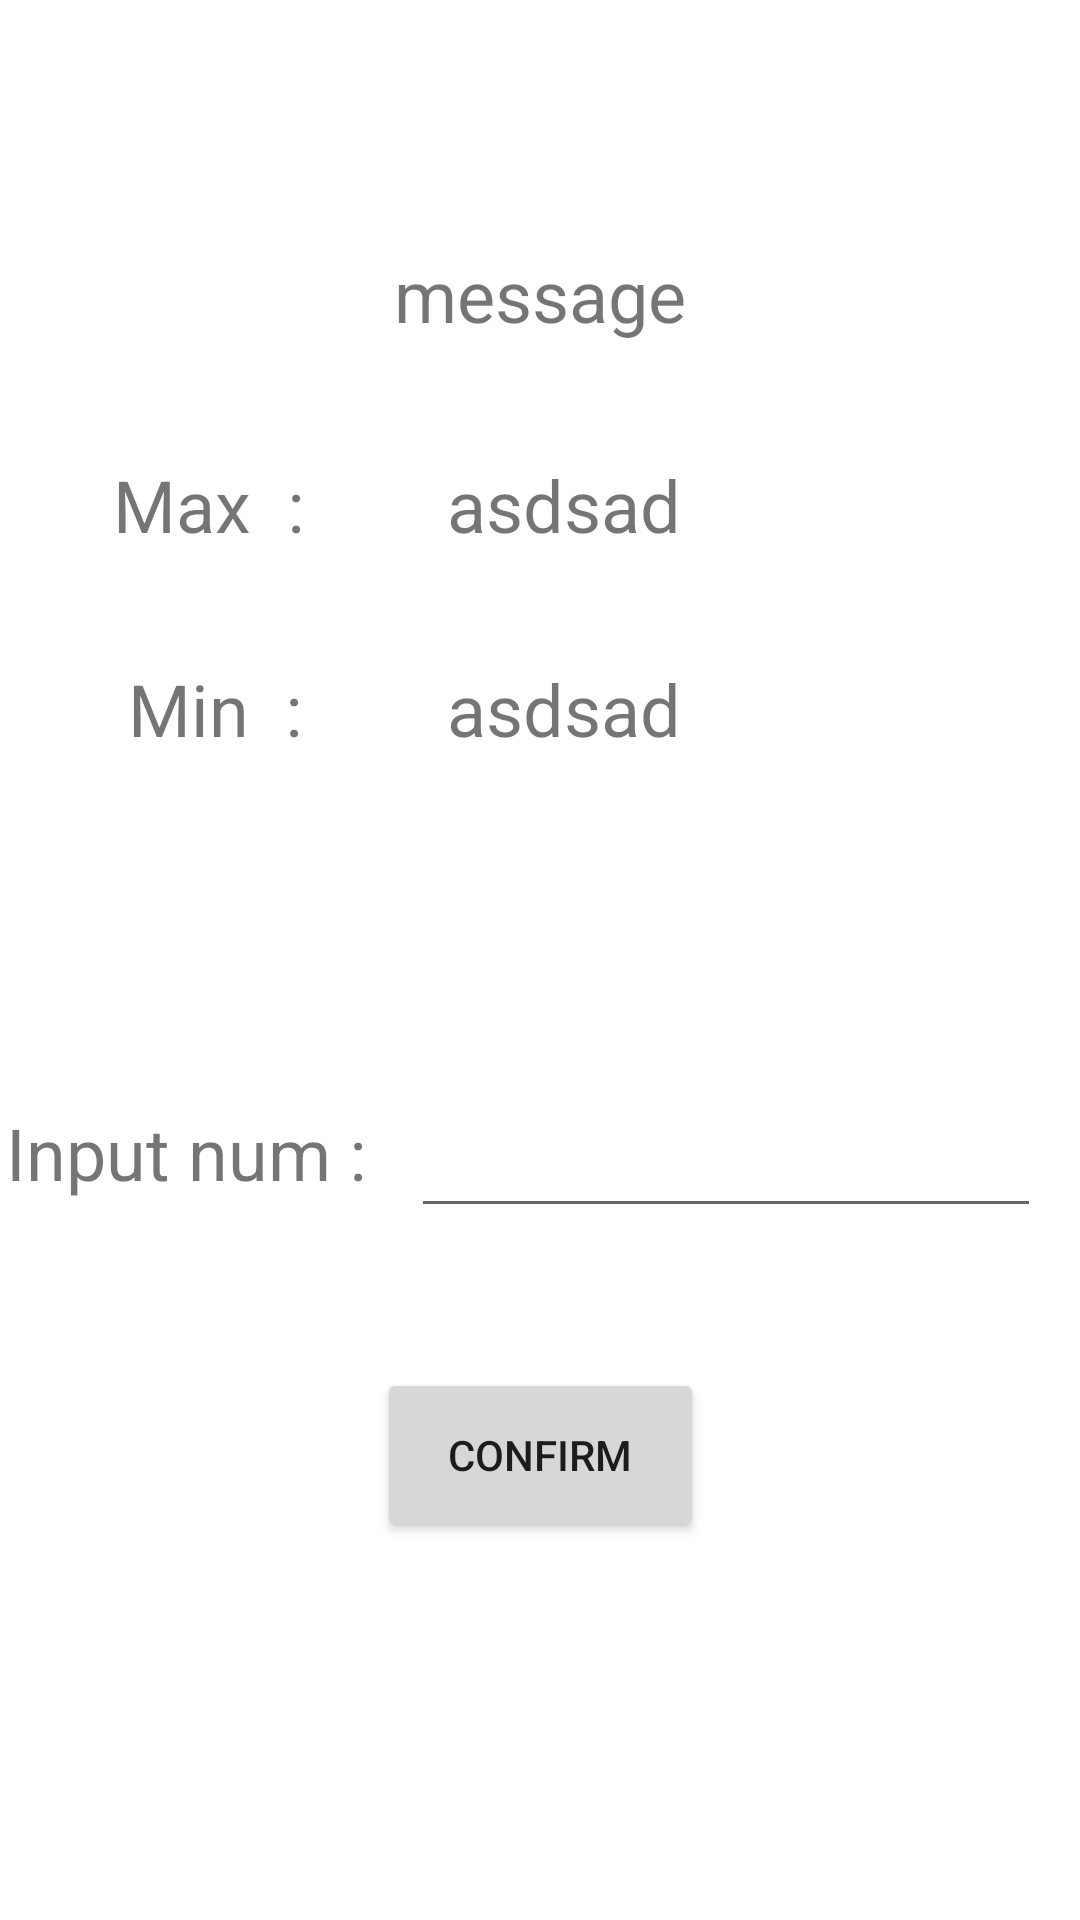

Here is an Android app screen rendered from its layout file. Give the layout XML and the strings, colors and styles it references.
<!-- AndroidManifest.xml: application theme Theme.Cn333_as1 -->
<!-- res/layout/activity_play01.xml -->
<?xml version="1.0" encoding="utf-8"?>
<androidx.constraintlayout.widget.ConstraintLayout xmlns:android="http://schemas.android.com/apk/res/android"
    xmlns:app="http://schemas.android.com/apk/res-auto"
    xmlns:tools="http://schemas.android.com/tools"

    android:layout_width="match_parent"
    android:layout_height="match_parent"
    tools:context=".play01">

    <TextView
        android:id="@+id/MinShow"
        android:layout_width="151dp"
        android:layout_height="40dp"
        android:layout_marginStart="5dp"
        android:layout_marginTop="220dp"
        android:layout_marginEnd="5dp"
        android:text="asdsad"
        android:textSize="24sp"
        app:layout_constraintEnd_toEndOf="parent"
        app:layout_constraintHorizontal_bias="0.724"
        app:layout_constraintStart_toStartOf="parent"
        app:layout_constraintTop_toTopOf="parent" />

    <TextView
        android:id="@+id/MaxShow"
        android:layout_width="151dp"
        android:layout_height="40dp"
        android:layout_marginStart="5dp"
        android:layout_marginTop="152dp"
        android:layout_marginEnd="5dp"
        android:text="asdsad"
        android:textSize="24sp"
        app:layout_constraintEnd_toEndOf="parent"
        app:layout_constraintHorizontal_bias="0.724"
        app:layout_constraintStart_toStartOf="parent"
        app:layout_constraintTop_toTopOf="parent" />

    <EditText
        android:id="@+id/input_num"
        android:layout_width="wrap_content"
        android:layout_height="wrap_content"
        android:layout_marginStart="5dp"
        android:layout_marginTop="368dp"
        android:layout_marginEnd="5dp"
        android:ems="10"
        android:inputType="number"
        app:layout_constraintEnd_toEndOf="parent"
        app:layout_constraintHorizontal_bias="0.942"
        app:layout_constraintStart_toStartOf="parent"
        app:layout_constraintTop_toTopOf="parent" />

    <TextView
        android:id="@+id/textView4"
        android:layout_width="wrap_content"
        android:layout_height="wrap_content"
        android:layout_marginStart="5dp"
        android:layout_marginTop="368dp"
        android:layout_marginEnd="5dp"
        android:text="Input num :  "
        android:textSize="24sp"
        app:layout_constraintEnd_toStartOf="@+id/input_num"
        app:layout_constraintHorizontal_bias="0.613"
        app:layout_constraintStart_toStartOf="parent"
        app:layout_constraintTop_toTopOf="parent" />

    <Button
        android:id="@+id/bt_cf"
        android:layout_width="109dp"
        android:layout_height="58dp"
        android:layout_marginStart="5dp"
        android:layout_marginTop="456dp"
        android:layout_marginEnd="5dp"
        android:text="confirm"
        app:layout_constraintEnd_toEndOf="parent"
        app:layout_constraintStart_toStartOf="parent"
        app:layout_constraintTop_toTopOf="parent" />

    <TextView
        android:id="@+id/textView5"
        android:layout_width="wrap_content"
        android:layout_height="wrap_content"
        android:layout_marginStart="5dp"
        android:layout_marginTop="152dp"
        android:layout_marginEnd="5dp"
        android:text="Max  : "
        android:textSize="24sp"
        app:layout_constraintEnd_toStartOf="@+id/MaxShow"
        app:layout_constraintHorizontal_bias="0.471"
        app:layout_constraintStart_toStartOf="parent"
        app:layout_constraintTop_toTopOf="parent" />

    <TextView
        android:id="@+id/textView6"
        android:layout_width="wrap_content"
        android:layout_height="wrap_content"
        android:layout_marginStart="5dp"
        android:layout_marginTop="220dp"
        android:layout_marginEnd="5dp"
        android:text="Min  : "
        android:textSize="24sp"
        app:layout_constraintEnd_toStartOf="@+id/MaxShow"
        app:layout_constraintStart_toStartOf="parent"
        app:layout_constraintTop_toTopOf="parent" />

    <TextView
        android:id="@+id/mes"
        android:layout_width="wrap_content"
        android:layout_height="wrap_content"
        android:layout_marginStart="5dp"
        android:layout_marginTop="82dp"
        android:layout_marginEnd="5dp"
        android:text="message"
        android:textSize="24sp"
        app:layout_constraintEnd_toEndOf="parent"
        app:layout_constraintStart_toStartOf="parent"
        app:layout_constraintTop_toTopOf="parent" />

</androidx.constraintlayout.widget.ConstraintLayout>
<!-- resources referenced by this layout -->
<resources>
  <style name="Theme.Cn333_as1" parent="Theme.MaterialComponents.DayNight.DarkActionBar">
          
          <item name="colorPrimary">@color/purple_500</item>
          <item name="colorPrimaryVariant">@color/purple_700</item>
          <item name="colorOnPrimary">@color/white</item>
          
          <item name="colorSecondary">@color/teal_200</item>
          <item name="colorSecondaryVariant">@color/teal_700</item>
          <item name="colorOnSecondary">@color/black</item>
          
          <item name="android:statusBarColor" tools:targetApi="l">?attr/colorPrimaryVariant</item>
          
      </style>
  <!-- not gathered from this repository: default colours our renderer supplied (Android Studio template values) -->
  <color name="purple_500">#FF6200EE</color>
  <color name="purple_700">#FF3700B3</color>
  <color name="teal_200">#FF03DAC5</color>
  <color name="teal_700">#FF018786</color>
  <color name="black">#FF000000</color>
  <color name="white">#FFFFFFFF</color>
</resources>
